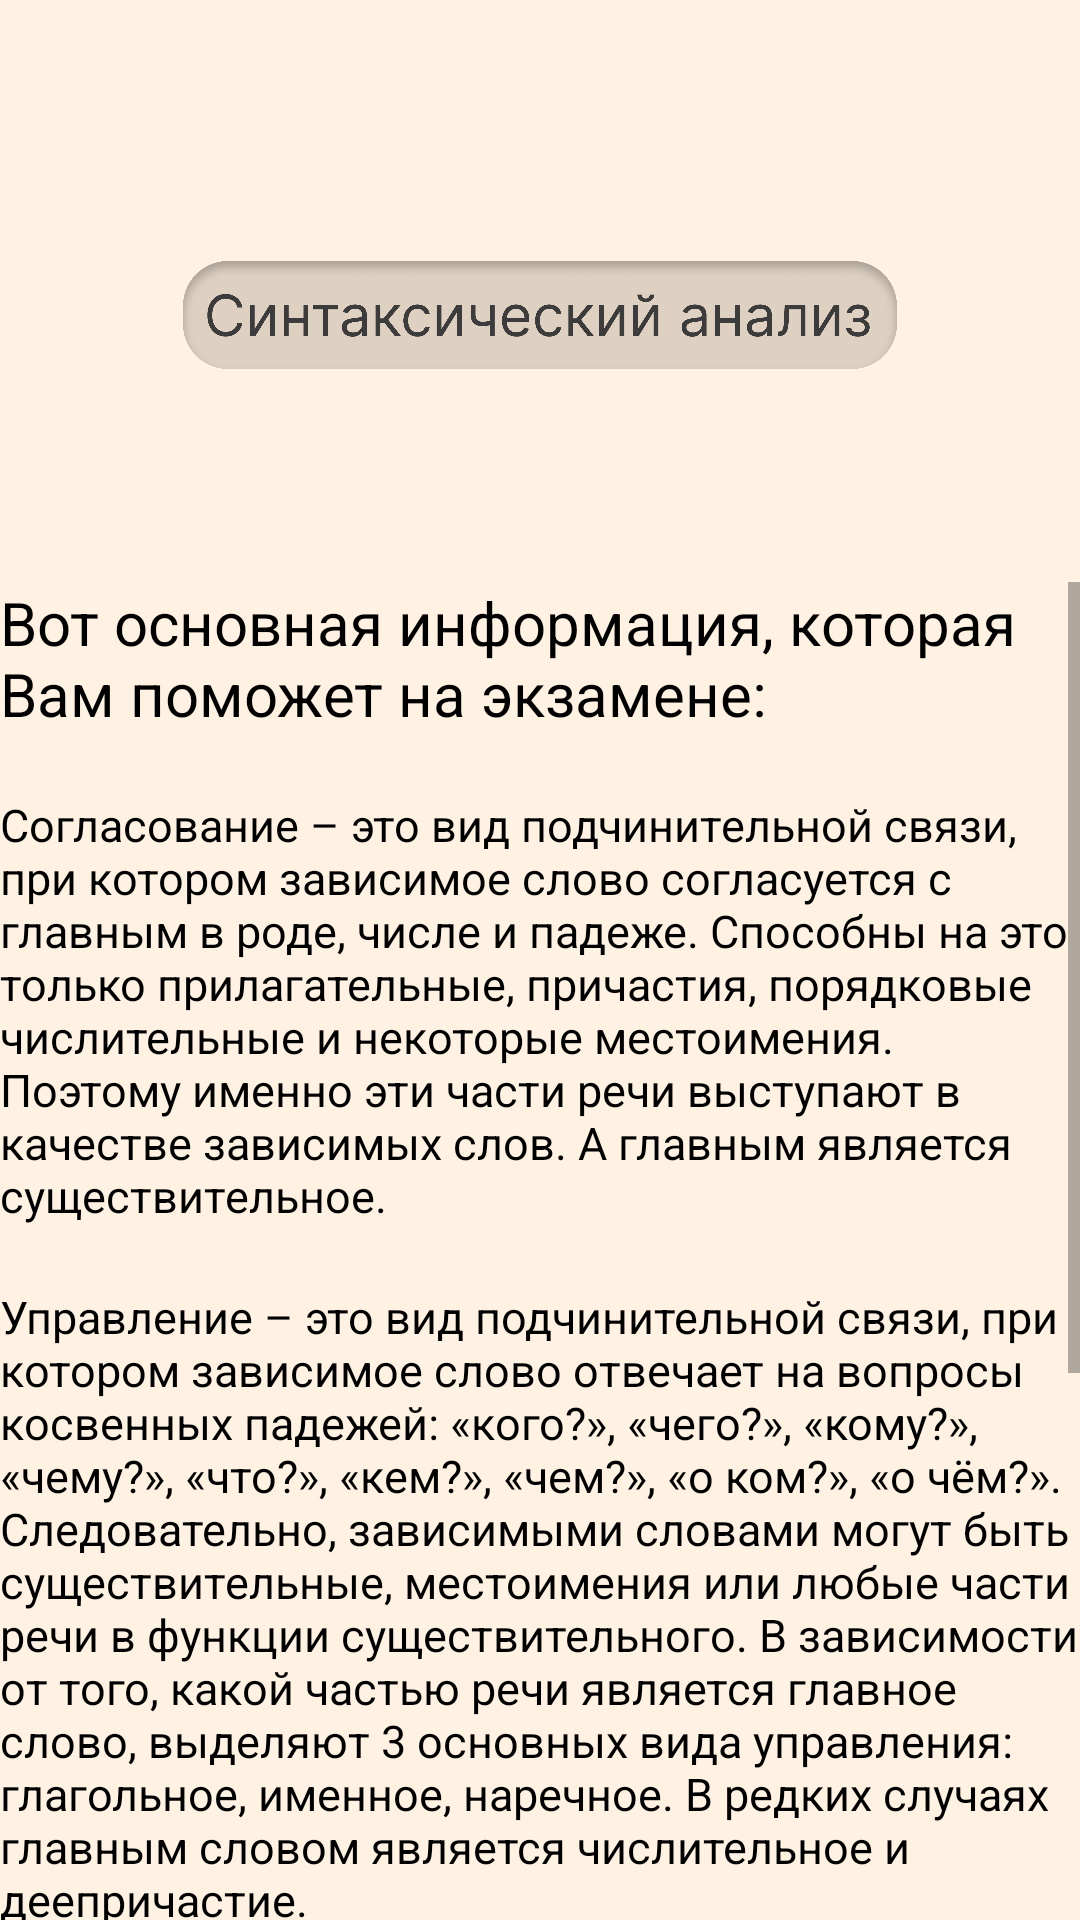

Produce the Android XML layout that renders to this screen, including the resource entries it uses.
<!-- AndroidManifest.xml: application theme Theme.PreExam -->
<!-- res/layout/activity_synt_wave_analyse.xml -->
<?xml version="1.0" encoding="utf-8"?>
<androidx.constraintlayout.widget.ConstraintLayout xmlns:android="http://schemas.android.com/apk/res/android"
    xmlns:app="http://schemas.android.com/apk/res-auto"
    xmlns:tools="http://schemas.android.com/tools"
    android:layout_width="match_parent"
    android:layout_height="match_parent"
    android:background="#fff2e3"
    tools:context=".SyntWaveAnalyse">

    <ImageView
        android:id="@+id/imageView16"
        android:layout_width="238dp"
        android:layout_height="36dp"
        android:layout_marginTop="87dp"
        app:layout_constraintEnd_toEndOf="parent"
        app:layout_constraintStart_toStartOf="parent"
        app:layout_constraintTop_toTopOf="parent"
        app:srcCompat="@drawable/namesyntwave" />

    <ScrollView
        android:id="@+id/scrollView2"
        android:layout_width="0dp"
        android:layout_height="0dp"
        android:layout_marginTop="194dp"
        app:layout_constraintBottom_toBottomOf="parent"
        app:layout_constraintEnd_toEndOf="parent"
        app:layout_constraintStart_toStartOf="parent"
        app:layout_constraintTop_toTopOf="parent">

        <LinearLayout
            android:layout_width="match_parent"
            android:layout_height="wrap_content"
            android:orientation="vertical">

            <TextView
                android:id="@+id/textView161"
                android:layout_width="match_parent"
                android:layout_height="wrap_content"
                android:text="Вот основная информация, которая Вам поможет на экзамене:"
                android:textColor="#000000"
                android:textSize="20sp" />

            <Space
                android:layout_width="match_parent"
                android:layout_height="20dp" />

            <TextView
                android:id="@+id/textView162"
                android:layout_width="match_parent"
                android:layout_height="wrap_content"
                android:text="Согласование – это вид подчинительной связи, при котором зависимое слово согласуется с главным в роде, числе и падеже. Способны на это только прилагательные, причастия, порядковые числительные и некоторые местоимения. Поэтому именно эти части речи выступают в качестве зависимых слов. А главным является существительное."
                android:textColor="#000000"
                android:textSize="15sp" />

            <Space
                android:layout_width="match_parent"
                android:layout_height="20dp" />

            <TextView
                android:id="@+id/textView163"
                android:layout_width="match_parent"
                android:layout_height="wrap_content"
                android:text="Управление – это вид подчинительной связи, при котором зависимое слово отвечает на вопросы косвенных падежей: «кого?», «чего?», «кому?», «чему?», «что?», «кем?», «чем?», «о ком?», «о чём?». Следовательно, зависимыми словами могут быть существительные, местоимения или любые части речи в функции существительного. В зависимости от того, какой частью речи является главное слово, выделяют 3 основных вида управления: глагольное, именное, наречное. В редких случаях главным словом является числительное и деепричастие."
                android:textColor="#000000"
                android:textSize="15sp" />

            <Space
                android:layout_width="match_parent"
                android:layout_height="20dp" />

            <TextView
                android:id="@+id/textView164"
                android:layout_width="match_parent"
                android:layout_height="wrap_content"
                android:text="Примыкание – это вид подчинительной связи, при котором зависимое слово является неизменяемым. Это наречие, деепричастие, инфинитив глагола, неизменяемые притяжательные местоимения, неизменяемые прилагательные и формы сравнительной степени прилагательного. Главным словом может быть глагол, существительное или наречие."
                android:textColor="#000000"
                android:textSize="15sp" />

            <ImageView
                android:id="@+id/imageView168"
                android:layout_width="match_parent"
                android:layout_height="188dp"
                android:layout_marginBottom="-47dp"
                app:srcCompat="@drawable/group" />
        </LinearLayout>
    </ScrollView>
</androidx.constraintlayout.widget.ConstraintLayout>
<!-- resources referenced by this layout -->
<resources>
  <!-- drawable group: png bitmap (drawable-v24, 21828 bytes) -->
  <!-- drawable namesyntwave: png bitmap (drawable-v24, 89230 bytes) -->
  <style name="Theme.PreExam" parent="Theme.MaterialComponents.DayNight.DarkActionBar">
          
          <item name="colorPrimary">@color/purple_500</item>
          <item name="colorPrimaryVariant">@color/purple_700</item>
          <item name="colorOnPrimary">@color/white</item>
          
          <item name="colorSecondary">@color/teal_200</item>
          <item name="colorSecondaryVariant">@color/teal_700</item>
          <item name="colorOnSecondary">@color/black</item>
          <item name="windowActionBar">false</item>
          <item name="windowNoTitle">true</item>
          <item name="android:windowFullscreen">true</item>
          
          <item name="android:statusBarColor" tools:targetApi="l">?attr/colorPrimaryVariant</item>
          
      </style>
  <!-- not gathered from this repository: default colours our renderer supplied (Android Studio template values) -->
  <color name="purple_500">#FF6200EE</color>
  <color name="purple_700">#FF3700B3</color>
  <color name="teal_200">#FF03DAC5</color>
  <color name="teal_700">#FF018786</color>
  <color name="black">#FF000000</color>
  <color name="white">#FFFFFFFF</color>
</resources>
